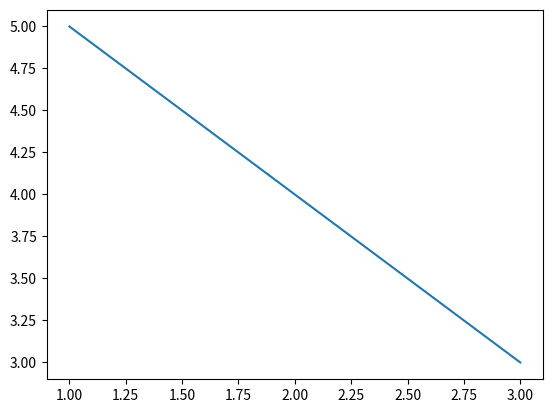

Reproduce this figure in Python.
import matplotlib.pyplot as plt
# import numpy as np

coordinates = [[1,5],[2,4],[3,3]]
# print(coordinates[1][0])
# #
#
x = []
y = []

for i in range(0,len(coordinates)):
    print(i)

for i in range(0,len(coordinates)):
    x.append(coordinates[i][0])
    y.append(coordinates[i][1])


plt.plot(x,y)
plt.show()
